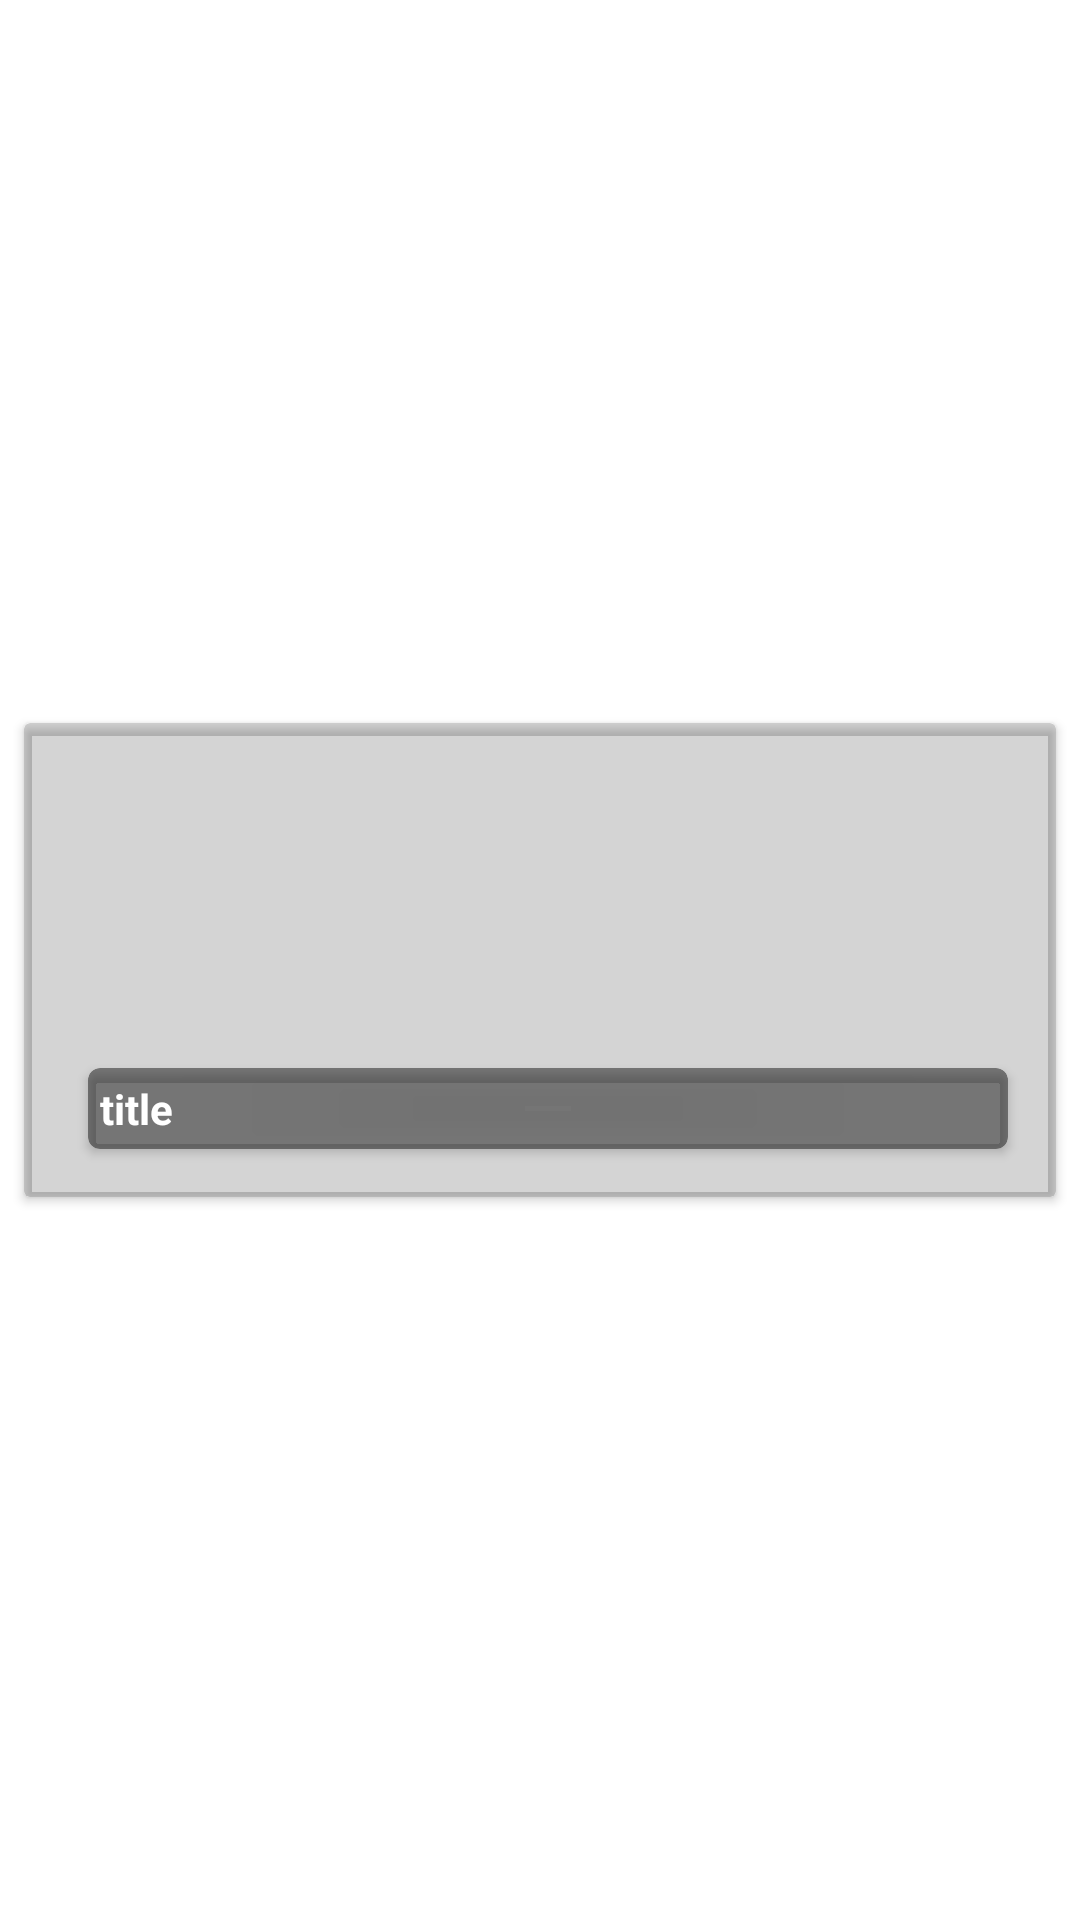

Reconstruct the res/layout file that produces this screen, plus the resources it refers to.
<!-- AndroidManifest.xml: application theme Theme.MyAnimeApp -->
<!-- res/layout/movie_now_playing_item.xml -->
<?xml version="1.0" encoding="utf-8"?>
<androidx.constraintlayout.widget.ConstraintLayout xmlns:android="http://schemas.android.com/apk/res/android"
    xmlns:app="http://schemas.android.com/apk/res-auto"
    xmlns:tools="http://schemas.android.com/tools"
    android:layout_width="match_parent"
    android:layout_height="wrap_content">

    <androidx.cardview.widget.CardView
        android:layout_width="0dp"
        android:layout_height="wrap_content"
        android:layout_marginStart="8dp"
        android:layout_marginTop="4dp"
        android:layout_marginEnd="8dp"
        android:layout_marginBottom="4dp"
        app:cardBackgroundColor="#33282828"
        app:layout_constraintBottom_toBottomOf="parent"
        app:layout_constraintEnd_toEndOf="parent"
        app:layout_constraintStart_toStartOf="parent"
        app:layout_constraintTop_toTopOf="parent">

        <androidx.constraintlayout.widget.ConstraintLayout
            android:layout_width="match_parent"
            android:layout_height="match_parent">

            <ImageView
                android:id="@+id/movie_backdrop"
                android:layout_width="0dp"
                android:layout_height="0dp"
                android:scaleType="centerCrop"
                app:layout_constraintBottom_toBottomOf="parent"
                app:layout_constraintEnd_toEndOf="parent"
                app:layout_constraintHorizontal_bias="1.0"
                app:layout_constraintStart_toStartOf="parent"
                app:layout_constraintTop_toTopOf="parent"
                app:layout_constraintVertical_bias="0.0"
                tools:srcCompat="@tools:sample/backgrounds/scenic" />

            <com.google.android.material.imageview.ShapeableImageView
                android:id="@+id/movie_poster"
                android:layout_width="80dp"
                android:layout_height="0dp"
                android:layout_marginTop="8dp"
                android:layout_marginBottom="8dp"
                android:scaleType="centerCrop"
                app:layout_constraintBottom_toBottomOf="parent"
                app:layout_constraintDimensionRatio="9:16"
                app:layout_constraintEnd_toEndOf="parent"
                app:layout_constraintHorizontal_bias="0.05"
                app:layout_constraintStart_toStartOf="parent"
                app:layout_constraintTop_toTopOf="parent"
                app:shapeAppearance="@style/ShapeAppearanceOverlay.App.RoundedCorner"
                tools:srcCompat="@tools:sample/avatars" />

            <androidx.cardview.widget.CardView
                android:layout_width="0dp"
                android:layout_height="wrap_content"
                android:layout_marginStart="8dp"
                android:layout_marginEnd="16dp"
                android:layout_marginBottom="16dp"
                app:cardBackgroundColor="#80191919"
                app:cardCornerRadius="4dp"
                app:layout_constraintBottom_toBottomOf="@+id/movie_backdrop"
                app:layout_constraintEnd_toEndOf="parent"
                app:layout_constraintStart_toStartOf="@+id/movie_poster">

                <TextView
                    android:id="@+id/movie_title"
                    android:layout_width="match_parent"
                    android:layout_height="wrap_content"
                    android:layout_margin="4dp"
                    android:text="title"
                    android:textColor="#FFFFFF"
                    android:textStyle="bold" />
            </androidx.cardview.widget.CardView>

        </androidx.constraintlayout.widget.ConstraintLayout>
    </androidx.cardview.widget.CardView>
</androidx.constraintlayout.widget.ConstraintLayout>
<!-- resources referenced by this layout -->
<resources>
  <style name="ShapeAppearanceOverlay.App.RoundedCorner" parent="">
          <item name="cornerSize">12dp</item>
      </style>
  <style name="Theme.MyAnimeApp" parent="Theme.MaterialComponents.Light.NoActionBar">
          
          <item name="colorPrimary">@color/purple_500</item>
          <item name="colorPrimaryVariant">@color/purple_700</item>
          <item name="colorOnPrimary">@color/white</item>
          
          <item name="colorSecondary">@color/teal_200</item>
          <item name="colorSecondaryVariant">@color/teal_700</item>
          <item name="colorOnSecondary">@color/black</item>
          
          <item name="android:statusBarColor" tools:targetApi="l">?attr/colorPrimaryVariant</item>
          
      </style>
  <!-- not gathered from this repository: default colours our renderer supplied (Android Studio template values) -->
  <color name="purple_500">#FF6200EE</color>
  <color name="purple_700">#FF3700B3</color>
  <color name="teal_200">#FF03DAC5</color>
  <color name="teal_700">#FF018786</color>
  <color name="black">#FF000000</color>
  <color name="white">#FFFFFFFF</color>
</resources>
